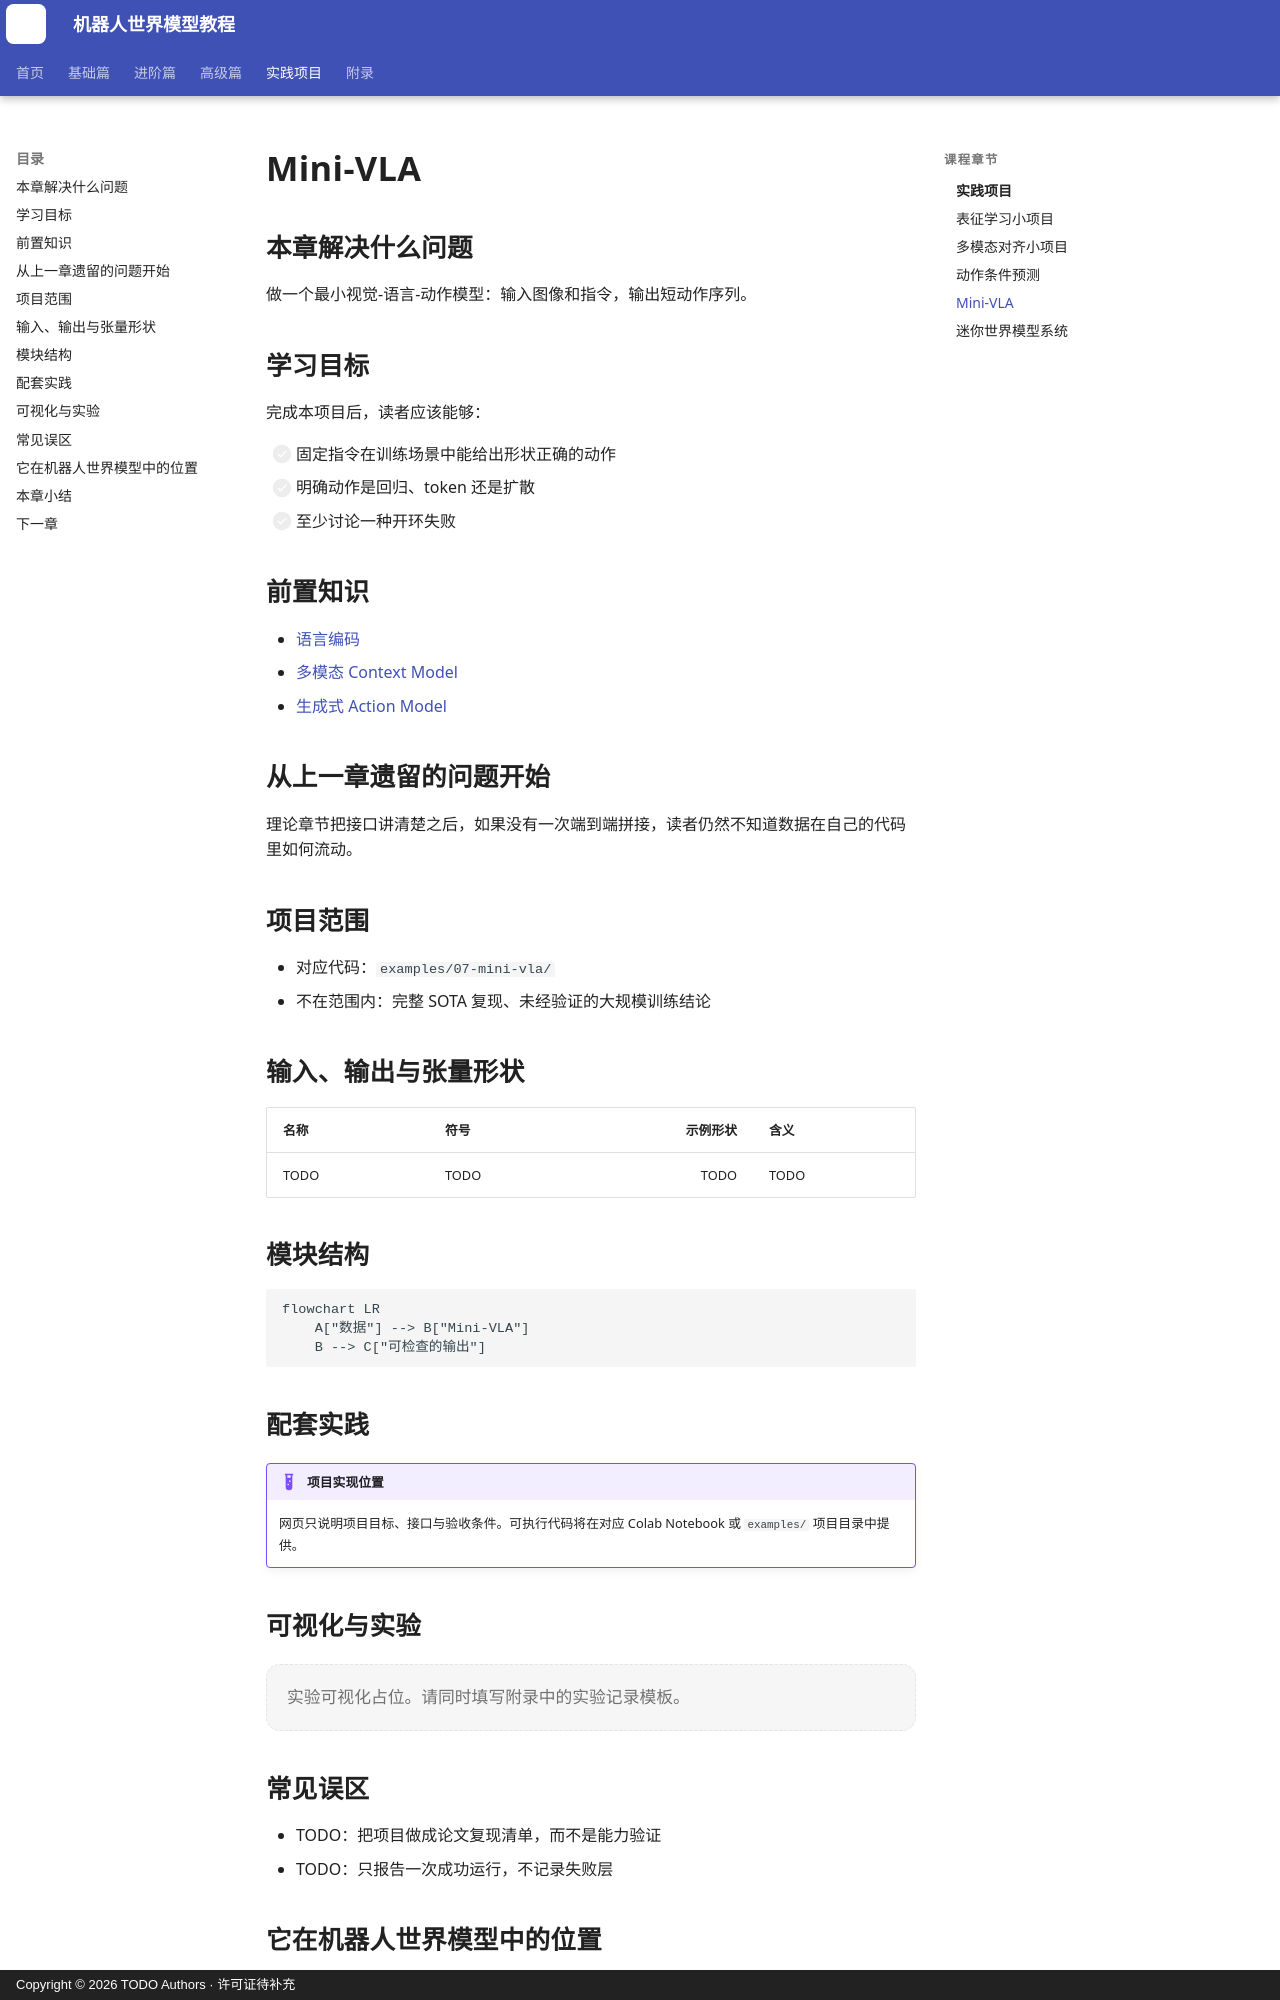

repository: qi-robotics/robot-world-model-tutorial · page: projects/mini-vla/index.html · generator: mkdocs · copyright: Copyright © 2026 TODO Authors · 许可证待补充

# Mini-VLA

## 本章解决什么问题

做一个最小视觉-语言-动作模型：输入图像和指令，输出短动作序列。

## 学习目标

完成本项目后，读者应该能够：

- [ ] 固定指令在训练场景中能给出形状正确的动作
- [ ] 明确动作是回归、token 还是扩散
- [ ] 至少讨论一种开环失败

## 前置知识

- [语言编码](../basics/05-language-encoding.md)
- [多模态 Context Model](../intermediate/10-multimodal-context-model.md)
- [生成式 Action Model](../intermediate/13-generative-action-model.md)

## 从上一章遗留的问题开始

<!-- TODO：说明为什么必须把前面的模块接到一个可运行的最小系统里。 -->

理论章节把接口讲清楚之后，如果没有一次端到端拼接，读者仍然不知道数据在自己的代码里如何流动。

## 项目范围

- 对应代码：`examples/07-mini-vla/`
- 不在范围内：完整 SOTA 复现、未经验证的大规模训练结论

## 输入、输出与张量形状

| 名称 | 符号 | 示例形状 | 含义 |
|---|---|---:|---|
| TODO | TODO | TODO | TODO |

## 模块结构

```mermaid
flowchart LR
    A["数据"] --> B["Mini-VLA"]
    B --> C["可检查的输出"]
```

## 配套实践

!!! example "项目实现位置"
    网页只说明项目目标、接口与验收条件。可执行代码将在对应 Colab Notebook 或 `examples/` 项目目录中提供。
